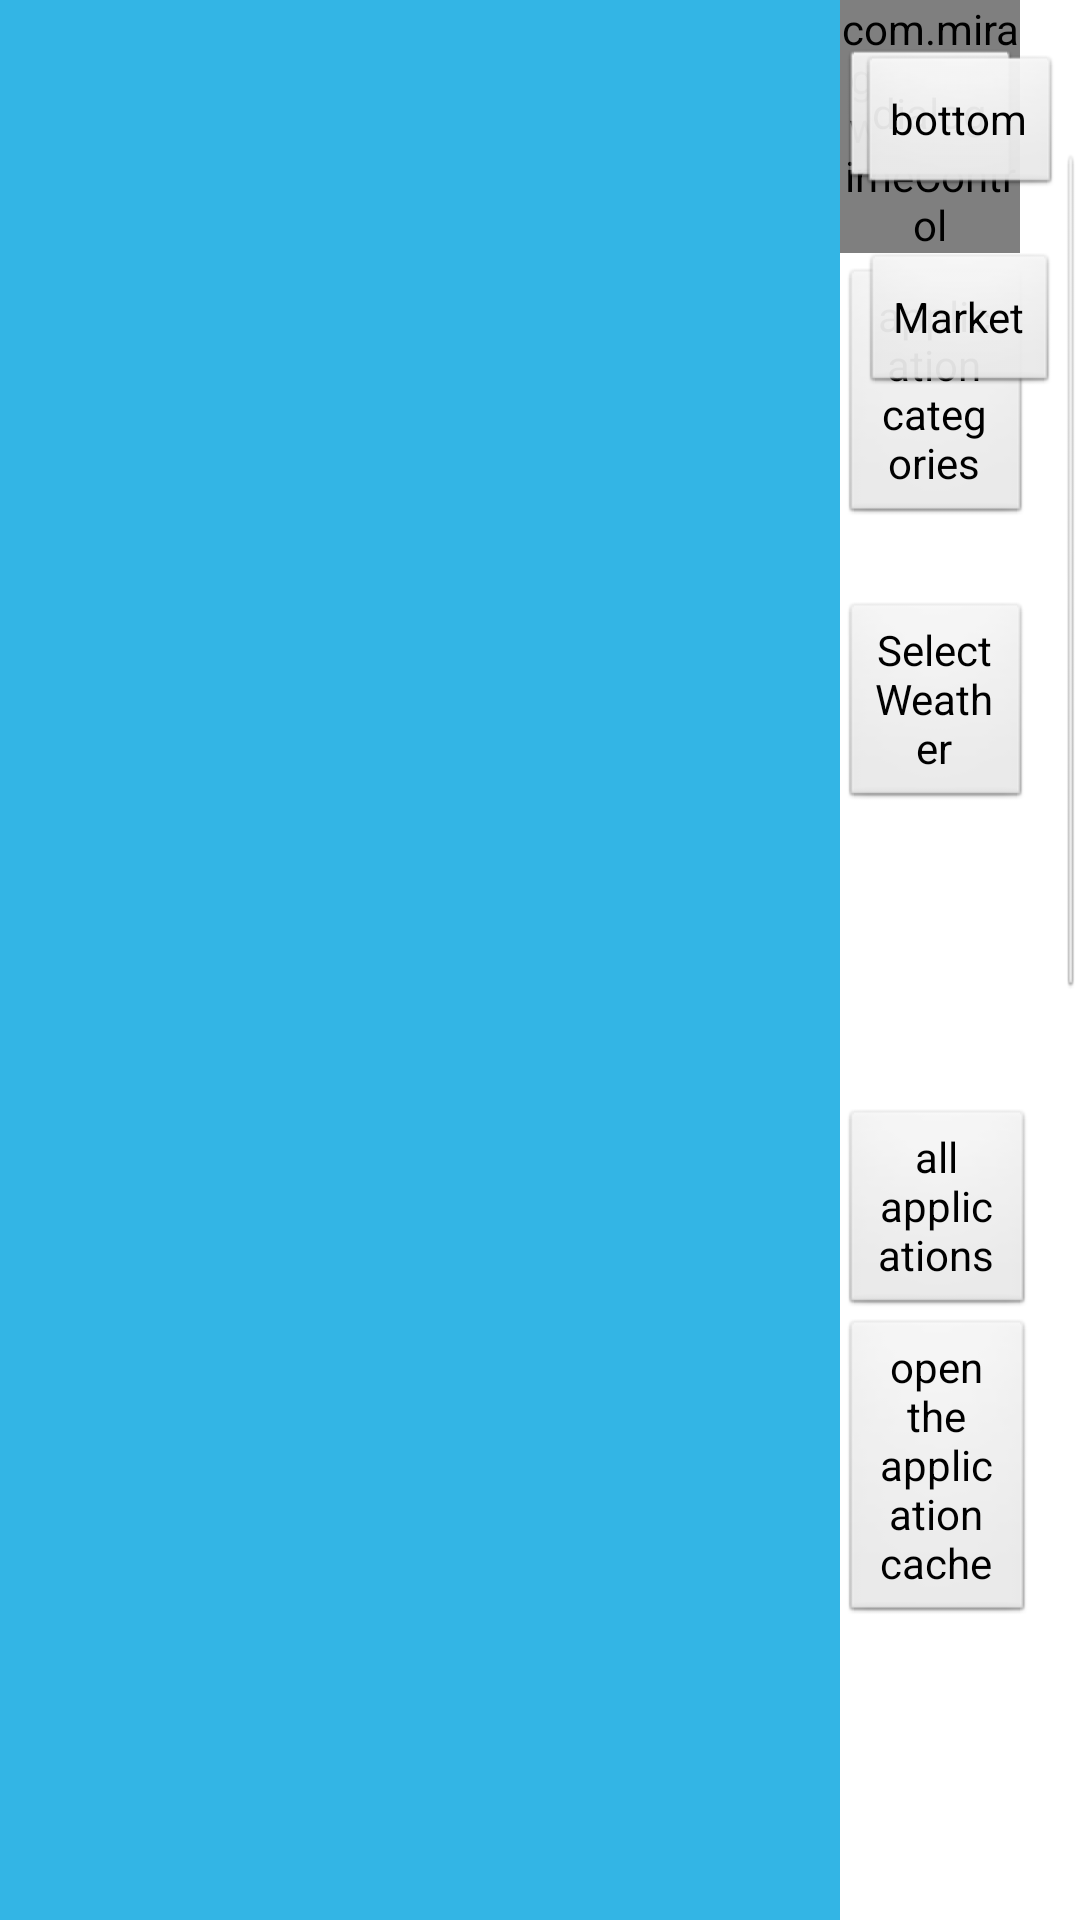

Reconstruct the res/layout file that produces this screen, plus the resources it refers to.
<!-- AndroidManifest.xml: application theme AppTheme -->
<!-- res/layout/activity_main.xml -->
<LinearLayout xmlns:android="http://schemas.android.com/apk/res/android"
    android:id="@+id/CommonLayout"
    android:layout_width="match_parent"
    android:layout_height="match_parent"
    android:orientation="horizontal" >

    

    <RelativeLayout
        android:layout_width="@dimen/common_width"
        android:layout_height="match_parent"
        android:background="@android:color/holo_blue_light" >

        <com.mirageTeam.widget.WeatherView
            android:id="@+id/weather_view"
            android:layout_width="wrap_content"
            android:layout_height="wrap_content"
            android:layout_centerInParent="true"
            android:nextFocusRight="@+id/button2"
            android:visibility="gone" />

        <com.mirageTeam.widget.ShortCutGridVIew
            android:id="@+id/gridview"
            android:layout_width="fill_parent"
            android:layout_height="220dip"
            android:layout_alignParentBottom="true"
            android:layout_centerInParent="true"
            android:horizontalSpacing="5dip"
            android:listSelector="@android:color/transparent"
            android:nextFocusRight="@+id/button2"
            android:numColumns="3"
            android:stretchMode="columnWidth"
            android:verticalSpacing="5dip"
            android:visibility="gone" />
    </RelativeLayout>

    <FrameLayout
        android:layout_width="match_parent"
        android:layout_height="match_parent" >

        <RelativeLayout
            android:id="@+id/rlid"
            android:layout_width="match_parent"
            android:layout_height="wrap_content"
            android:layout_alignParentLeft="true"
            android:orientation="vertical" >

            <com.mirageTeam.widget.TimeControl
                android:layout_width="wrap_content"
                android:layout_height="wrap_content"
                android:textColor="@android:color/white"
                android:textSize="20sp"
                android:layout_alignParentRight="true"
                android:layout_marginRight="20dip" />

            <Button
                android:id="@+id/button2"
                android:layout_width="wrap_content"
                android:layout_height="wrap_content"
                android:layout_alignRight="@+id/textView1"
                android:layout_marginTop="16dp"
                android:text="@string/str_dialog" />

            <Button
                android:id="@+id/button3"
                android:layout_width="wrap_content"
                android:layout_height="wrap_content"
                android:layout_below="@+id/button2"
                android:layout_marginRight="16dp"
                android:layout_marginTop="25dp"
                android:text="@string/str_appsort" />

            <Button
                android:id="@+id/button4"
                android:layout_width="wrap_content"
                android:layout_height="wrap_content"
                android:layout_below="@+id/button3"
                android:layout_marginRight="16dp"
                android:layout_marginTop="25dp"
                android:text="@string/str_weatherchoose" />

            <Button
                android:id="@+id/showapps"
                android:layout_width="wrap_content"
                android:layout_height="wrap_content"
                android:layout_alignTop="@+id/button1"
                android:layout_marginTop="33dp"
                android:layout_toRightOf="@+id/button1"
                android:text="@string/str_applist" />

            <Button
                android:id="@+id/showallapps"
                android:layout_width="wrap_content"
                android:layout_height="wrap_content"
                android:layout_alignRight="@+id/showapps"
                android:layout_below="@+id/showapps"
                android:layout_marginRight="15dp"
                android:layout_marginTop="36dp"
                android:text="@string/str_allapps" />

            <Button
                android:id="@+id/showallMemoryapps"
                android:layout_width="wrap_content"
                android:layout_height="wrap_content"
                android:layout_alignRight="@+id/showapps"
                android:layout_below="@id/showallapps"
                android:layout_marginRight="15dp"
                android:text="@string/str_openappcache" />

            <Button
                android:id="@+id/button1"
                android:layout_width="wrap_content"
                android:layout_height="wrap_content"
                android:layout_alignParentTop="true"
                android:layout_centerHorizontal="true"
                android:layout_marginTop="18dp"
                android:text="@string/str_bottom" />

            <Button
                android:id="@+id/market"
                android:layout_width="wrap_content"
                android:layout_height="wrap_content"
                android:layout_below="@id/button1"
                android:layout_centerHorizontal="true"
                android:layout_marginTop="18dp"
                android:text="@string/str_market" />
        </RelativeLayout>
        

        <RelativeLayout
            android:id="@+id/application_toggle_layout"
            android:layout_width="match_parent"
            android:layout_height="match_parent"
            android:paddingBottom="@dimen/activity_vertical_margin"
            android:paddingLeft="@dimen/activity_horizontal_margin"
            android:paddingRight="@dimen/activity_horizontal_margin"
            android:paddingTop="@dimen/activity_vertical_margin" >

            <GridView
                android:id="@+id/appview"
                android:layout_width="match_parent"
                android:layout_height="wrap_content"
                android:layout_centerHorizontal="true"
                android:columnWidth="50dp"
                android:numColumns="3"
                android:visibility="gone" >
            </GridView>
        </RelativeLayout>
    </FrameLayout>

</LinearLayout>
<!-- resources referenced by this layout -->
<resources>
  <dimen name="activity_horizontal_margin">16dp</dimen>
  <dimen name="activity_vertical_margin">16dp</dimen>
  <dimen name="common_width">280dip</dimen>
  <string name="str_allapps"> all applications </string>
  <string name="str_applist"> application list </string>
  <string name="str_appsort"> application categories </string>
  <string name="str_bottom"> bottom </string>
  <string name="str_dialog"> dialog </string>
  <string name="str_market"> Market </string>
  <string name="str_openappcache"> open the application cache </string>
  <string name="str_weatherchoose"> Select Weather </string>
  <style name="AppTheme" parent="android:Theme.Light" />
</resources>
